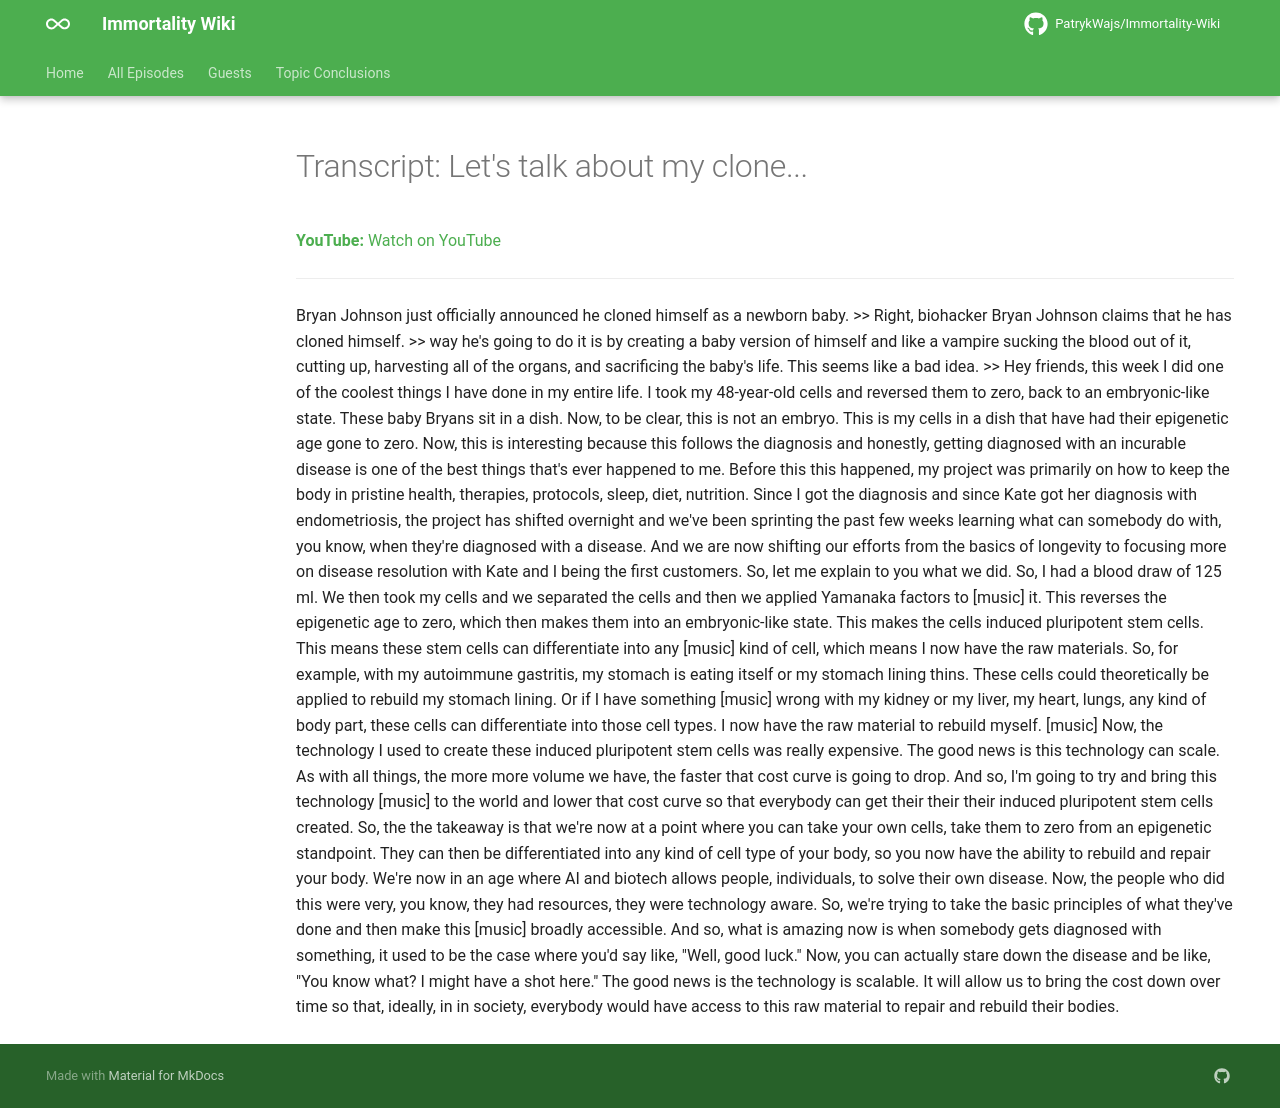

repository: PatrykWajs/Immortality-Wiki · page: Episodes/EP-135 - Lets talk about my clone.../transcript/index.html · generator: mkdocs

---
title: "Transcript: Let's talk about my clone..."
search:
  exclude: true
---

# Transcript: Let's talk about my clone...

**YouTube:** [Watch on YouTube](https://www.youtube.com/watch?v=bMMFmpbbY6M)

---

Bryan Johnson just officially announced he cloned himself as a newborn baby. >> Right, biohacker Bryan Johnson claims that he has cloned himself. >> way he's going to do it is by creating a baby version of himself and like a vampire sucking the blood out of it, cutting up, harvesting all of the organs, and sacrificing the baby's life. This seems like a bad idea. >> Hey friends, this week I did one of the coolest things I have done in my entire life. I took my 48-year-old cells and reversed them to zero, back to an embryonic-like state. These baby Bryans sit in a dish. Now, to be clear, this is not an embryo. This is my cells in a dish that have had their epigenetic age gone to zero. Now, this is interesting because this follows the diagnosis and honestly, getting diagnosed with an incurable disease is one of the best things that's ever happened to me. Before this this happened, my project was primarily on how to keep the body in pristine health, therapies, protocols, sleep, diet, nutrition. Since I got the diagnosis and since Kate got her diagnosis with endometriosis, the project has shifted overnight and we've been sprinting the past few weeks learning what can somebody do with, you know, when they're diagnosed with a disease. And we are now shifting our efforts from the basics of longevity to focusing more on disease resolution with Kate and I being the first customers. So, let me explain to you what we did. So, I had a blood draw of 125 ml. We then took my cells and we separated the cells and then we applied Yamanaka factors to [music] it. This reverses the epigenetic age to zero, which then makes them into an embryonic-like state. This makes the cells induced pluripotent stem cells. This means these stem cells can differentiate into any [music] kind of cell, which means I now have the raw materials. So, for example, with my autoimmune gastritis, my stomach is eating itself or my stomach lining thins. These cells could theoretically be applied to rebuild my stomach lining. Or if I have something [music] wrong with my kidney or my liver, my heart, lungs, any kind of body part, these cells can differentiate into those cell types. I now have the raw material to rebuild myself. [music] Now, the technology I used to create these induced pluripotent stem cells was really expensive. The good news is this technology can scale. As with all things, the more more volume we have, the faster that cost curve is going to drop. And so, I'm going to try and bring this technology [music] to the world and lower that cost curve so that everybody can get their their their induced pluripotent stem cells created. So, the the takeaway is that we're now at a point where you can take your own cells, take them to zero from an epigenetic standpoint. They can then be differentiated into any kind of cell type of your body, so you now have the ability to rebuild and repair your body. We're now in an age where AI and biotech allows people, individuals, to solve their own disease. Now, the people who did this were very, you know, they had resources, they were technology aware. So, we're trying to take the basic principles of what they've done and then make this [music] broadly accessible. And so, what is amazing now is when somebody gets diagnosed with something, it used to be the case where you'd say like, "Well, good luck." Now, you can actually stare down the disease and be like, "You know what? I might have a shot here." The good news is the technology is scalable. It will allow us to bring the cost down over time so that, ideally, in in society, everybody would have access to this raw material to repair and rebuild their bodies.
